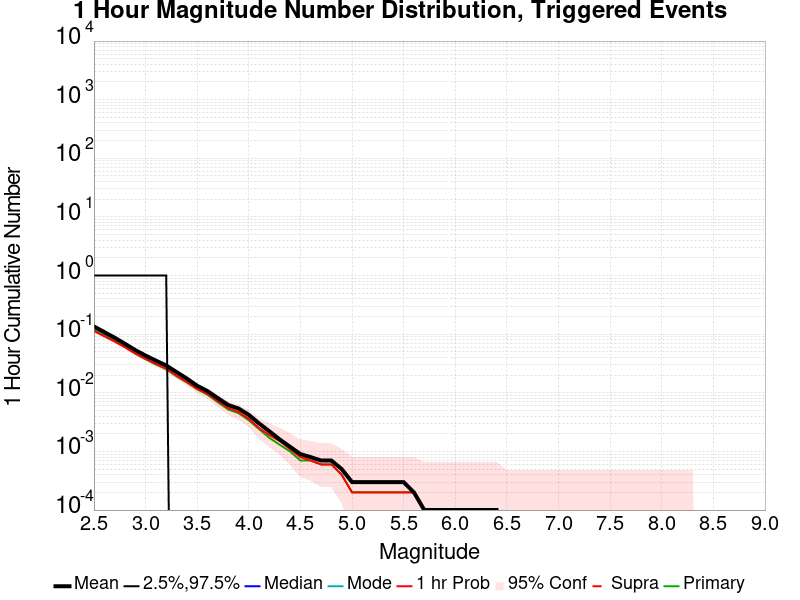

Data behind this chart, as committed beside it:
Mag, Mean, 2.5 %ile, 97.5 %ile, Median, Mode, 1 hr Probability, 1 hr Supra-Seis Prob, Primary Aftershocks Mean
2.5, 0.1355, 0.0, 1.0, 0.0, 0.0, 0.1133, 0.0, 0.1216
2.6, 0.1088, 0.0, 1.0, 0.0, 0.0, 0.0925, 0.0, 0.0968
2.7, 0.0872, 0.0, 1.0, 0.0, 0.0, 0.075, 0.0, 0.0771
2.8, 0.0687, 0.0, 1.0, 0.0, 0.0, 0.0599, 0.0, 0.0606
2.9, 0.0536, 0.0, 1.0, 0.0, 0.0, 0.047, 0.0, 0.0469
3.0, 0.0432, 0.0, 1.0, 0.0, 0.0, 0.0382, 0.0, 0.0374
3.1, 0.0354, 0.0, 1.0, 0.0, 0.0, 0.0312, 0.0, 0.0305
3.2, 0.0293, 0.0, 1.0, 0.0, 0.0, 0.026, 0.0, 0.0253
3.3, 0.0226, 0.0, 0.0, 0.0, 0.0, 0.0196, 0.0, 0.0191
3.4, 0.0175, 0.0, 0.0, 0.0, 0.0, 0.0153, 0.0, 0.015
3.5, 0.0132, 0.0, 0.0, 0.0, 0.0, 0.0117, 0.0, 0.0115
3.6, 0.0107, 0.0, 0.0, 0.0, 0.0, 0.0096, 0.0, 0.0093
3.7, 0.0081, 0.0, 0.0, 0.0, 0.0, 0.0072, 0.0, 0.0069
3.8, 0.0062, 0.0, 0.0, 0.0, 0.0, 0.0055, 0.0, 0.0052
3.9, 0.0054, 0.0, 0.0, 0.0, 0.0, 0.0047, 0.0, 0.0045
4.0, 0.0042, 0.0, 0.0, 0.0, 0.0, 0.0036, 0.0, 0.0034
4.1, 0.003, 0.0, 0.0, 0.0, 0.0, 0.0025, 0.0, 0.0024
4.2, 0.0022, 0.0, 0.0, 0.0, 0.0, 0.0019, 0.0, 0.0017
4.3, 0.0016, 0.0, 0.0, 0.0, 0.0, 0.0015, 0.0, 0.0013
4.4, 0.0012, 0.0, 0.0, 0.0, 0.0, 0.0011, 0.0, 0.001
4.5, 9.0E-4, 0.0, 0.0, 0.0, 0.0, 8.0E-4, 0.0, 7.0E-4
4.6, 8.0E-4, 0.0, 0.0, 0.0, 0.0, 7.0E-4, 0.0, 7.0E-4
4.7, 7.0E-4, 0.0, 0.0, 0.0, 0.0, 6.0E-4, 0.0, 6.0E-4
4.8, 7.0E-4, 0.0, 0.0, 0.0, 0.0, 6.0E-4, 0.0, 6.0E-4
4.9, 5.0E-4, 0.0, 0.0, 0.0, 0.0, 4.0E-4, 0.0, 4.0E-4
5.0, 3.0E-4, 0.0, 0.0, 0.0, 0.0, 2.0E-4, 0.0, 2.0E-4
5.1, 3.0E-4, 0.0, 0.0, 0.0, 0.0, 2.0E-4, 0.0, 2.0E-4
5.2, 3.0E-4, 0.0, 0.0, 0.0, 0.0, 2.0E-4, 0.0, 2.0E-4
5.3, 3.0E-4, 0.0, 0.0, 0.0, 0.0, 2.0E-4, 0.0, 2.0E-4
5.4, 3.0E-4, 0.0, 0.0, 0.0, 0.0, 2.0E-4, 0.0, 2.0E-4
5.5, 3.0E-4, 0.0, 0.0, 0.0, 0.0, 2.0E-4, 0.0, 2.0E-4
5.6, 2.0E-4, 0.0, 0.0, 0.0, 0.0, 2.0E-4, 0.0, 2.0E-4
5.7, 1.0E-4, 0.0, 0.0, 0.0, 0.0, 1.0E-4, 0.0, 1.0E-4
5.8, 1.0E-4, 0.0, 0.0, 0.0, 0.0, 1.0E-4, 0.0, 1.0E-4
5.9, 1.0E-4, 0.0, 0.0, 0.0, 0.0, 1.0E-4, 0.0, 1.0E-4
6.0, 1.0E-4, 0.0, 0.0, 0.0, 0.0, 1.0E-4, 0.0, 1.0E-4
6.1, 1.0E-4, 0.0, 0.0, 0.0, 0.0, 1.0E-4, 0.0, 1.0E-4
6.2, 1.0E-4, 0.0, 0.0, 0.0, 0.0, 1.0E-4, 0.0, 1.0E-4
6.3, 1.0E-4, 0.0, 0.0, 0.0, 0.0, 1.0E-4, 0.0, 1.0E-4
6.4, 1.0E-4, 0.0, 0.0, 0.0, 0.0, 1.0E-4, 0.0, 1.0E-4
6.5, 0.0, 0.0, 0.0, 0.0, 0.0, 0.0, 0.0, 0.0
6.6, 0.0, 0.0, 0.0, 0.0, 0.0, 0.0, 0.0, 0.0
6.7, 0.0, 0.0, 0.0, 0.0, 0.0, 0.0, 0.0, 0.0
6.8, 0.0, 0.0, 0.0, 0.0, 0.0, 0.0, 0.0, 0.0
6.9, 0.0, 0.0, 0.0, 0.0, 0.0, 0.0, 0.0, 0.0
7.0, 0.0, 0.0, 0.0, 0.0, 0.0, 0.0, 0.0, 0.0
7.1, 0.0, 0.0, 0.0, 0.0, 0.0, 0.0, 0.0, 0.0
7.2, 0.0, 0.0, 0.0, 0.0, 0.0, 0.0, 0.0, 0.0
7.3, 0.0, 0.0, 0.0, 0.0, 0.0, 0.0, 0.0, 0.0
7.4, 0.0, 0.0, 0.0, 0.0, 0.0, 0.0, 0.0, 0.0
7.5, 0.0, 0.0, 0.0, 0.0, 0.0, 0.0, 0.0, 0.0
7.6, 0.0, 0.0, 0.0, 0.0, 0.0, 0.0, 0.0, 0.0
7.7, 0.0, 0.0, 0.0, 0.0, 0.0, 0.0, 0.0, 0.0
7.8, 0.0, 0.0, 0.0, 0.0, 0.0, 0.0, 0.0, 0.0
7.9, 0.0, 0.0, 0.0, 0.0, 0.0, 0.0, 0.0, 0.0
8.0, 0.0, 0.0, 0.0, 0.0, 0.0, 0.0, 0.0, 0.0
8.1, 0.0, 0.0, 0.0, 0.0, 0.0, 0.0, 0.0, 0.0
8.2, 0.0, 0.0, 0.0, 0.0, 0.0, 0.0, 0.0, 0.0
8.3, 0.0, 0.0, 0.0, 0.0, 0.0, 0.0, 0.0, 0.0
8.4, 0.0, 0.0, 0.0, 0.0, 0.0, 0.0, 0.0, 0.0
... 6 more rows
